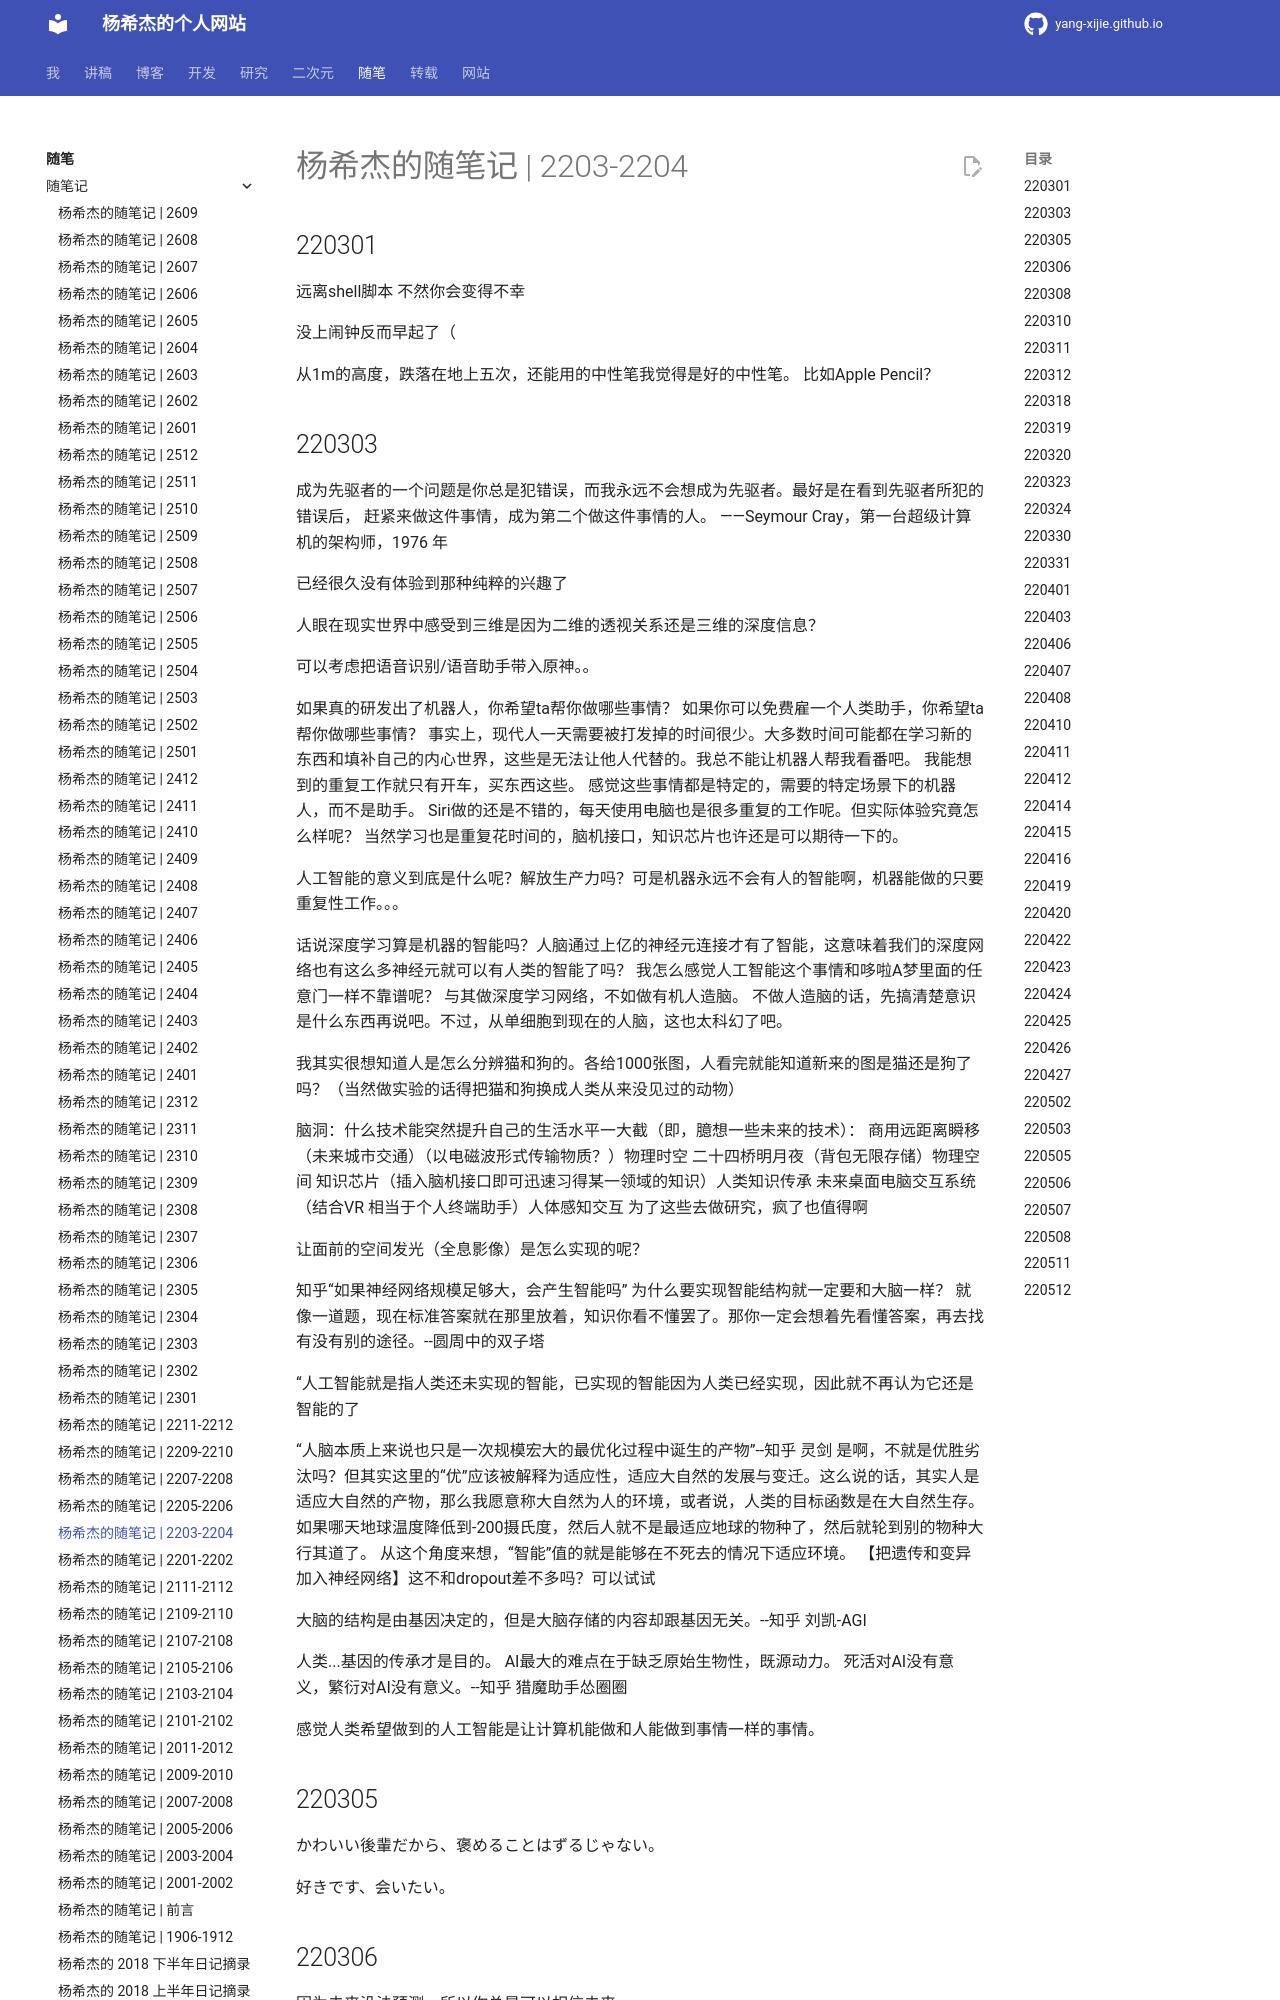

repository: Yang-Xijie/yang-xijie.github.io · page: ESSAY/Jottings/2203-2204/index.html · generator: mkdocs

# 杨希杰的随笔记 | 2203-2204

## 220301

远离shell脚本 不然你会变得不幸

没上闹钟反而早起了（

从1m的高度，跌落在地上五次，还能用的中性笔我觉得是好的中性笔。
比如Apple Pencil？

## 220303

成为先驱者的一个问题是你总是犯错误，而我永远不会想成为先驱者。最好是在看到先驱者所犯的错误后， 赶紧来做这件事情，成为第二个做这件事情的人。
——Seymour Cray，第一台超级计算机的架构师，1976 年

已经很久没有体验到那种纯粹的兴趣了

人眼在现实世界中感受到三维是因为二维的透视关系还是三维的深度信息？

可以考虑把语音识别/语音助手带入原神。。

如果真的研发出了机器人，你希望ta帮你做哪些事情？
如果你可以免费雇一个人类助手，你希望ta帮你做哪些事情？
事实上，现代人一天需要被打发掉的时间很少。大多数时间可能都在学习新的东西和填补自己的内心世界，这些是无法让他人代替的。我总不能让机器人帮我看番吧。
我能想到的重复工作就只有开车，买东西这些。
感觉这些事情都是特定的，需要的特定场景下的机器人，而不是助手。
Siri做的还是不错的，每天使用电脑也是很多重复的工作呢。但实际体验究竟怎么样呢？
当然学习也是重复花时间的，脑机接口，知识芯片也许还是可以期待一下的。

人工智能的意义到底是什么呢？解放生产力吗？可是机器永远不会有人的智能啊，机器能做的只要重复性工作。。。

话说深度学习算是机器的智能吗？人脑通过上亿的神经元连接才有了智能，这意味着我们的深度网络也有这么多神经元就可以有人类的智能了吗？
我怎么感觉人工智能这个事情和哆啦A梦里面的任意门一样不靠谱呢？
与其做深度学习网络，不如做有机人造脑。
不做人造脑的话，先搞清楚意识是什么东西再说吧。不过，从单细胞到现在的人脑，这也太科幻了吧。

我其实很想知道人是怎么分辨猫和狗的。各给1000张图，人看完就能知道新来的图是猫还是狗了吗？（当然做实验的话得把猫和狗换成人类从来没见过的动物）

脑洞：什么技术能突然提升自己的生活水平一大截（即，臆想一些未来的技术）：
商用远距离瞬移（未来城市交通）（以电磁波形式传输物质？）物理时空
二十四桥明月夜（背包无限存储）物理空间
知识芯片（插入脑机接口即可迅速习得某一领域的知识）人类知识传承
未来桌面电脑交互系统（结合VR 相当于个人终端助手）人体感知交互
为了这些去做研究，疯了也值得啊

让面前的空间发光（全息影像）是怎么实现的呢？

知乎“如果神经网络规模足够大，会产生智能吗”
为什么要实现智能结构就一定要和大脑一样？
就像一道题，现在标准答案就在那里放着，知识你看不懂罢了。那你一定会想着先看懂答案，再去找有没有别的途径。--圆周中的双子塔

“人工智能就是指人类还未实现的智能，已实现的智能因为人类已经实现，因此就不再认为它还是智能的了
